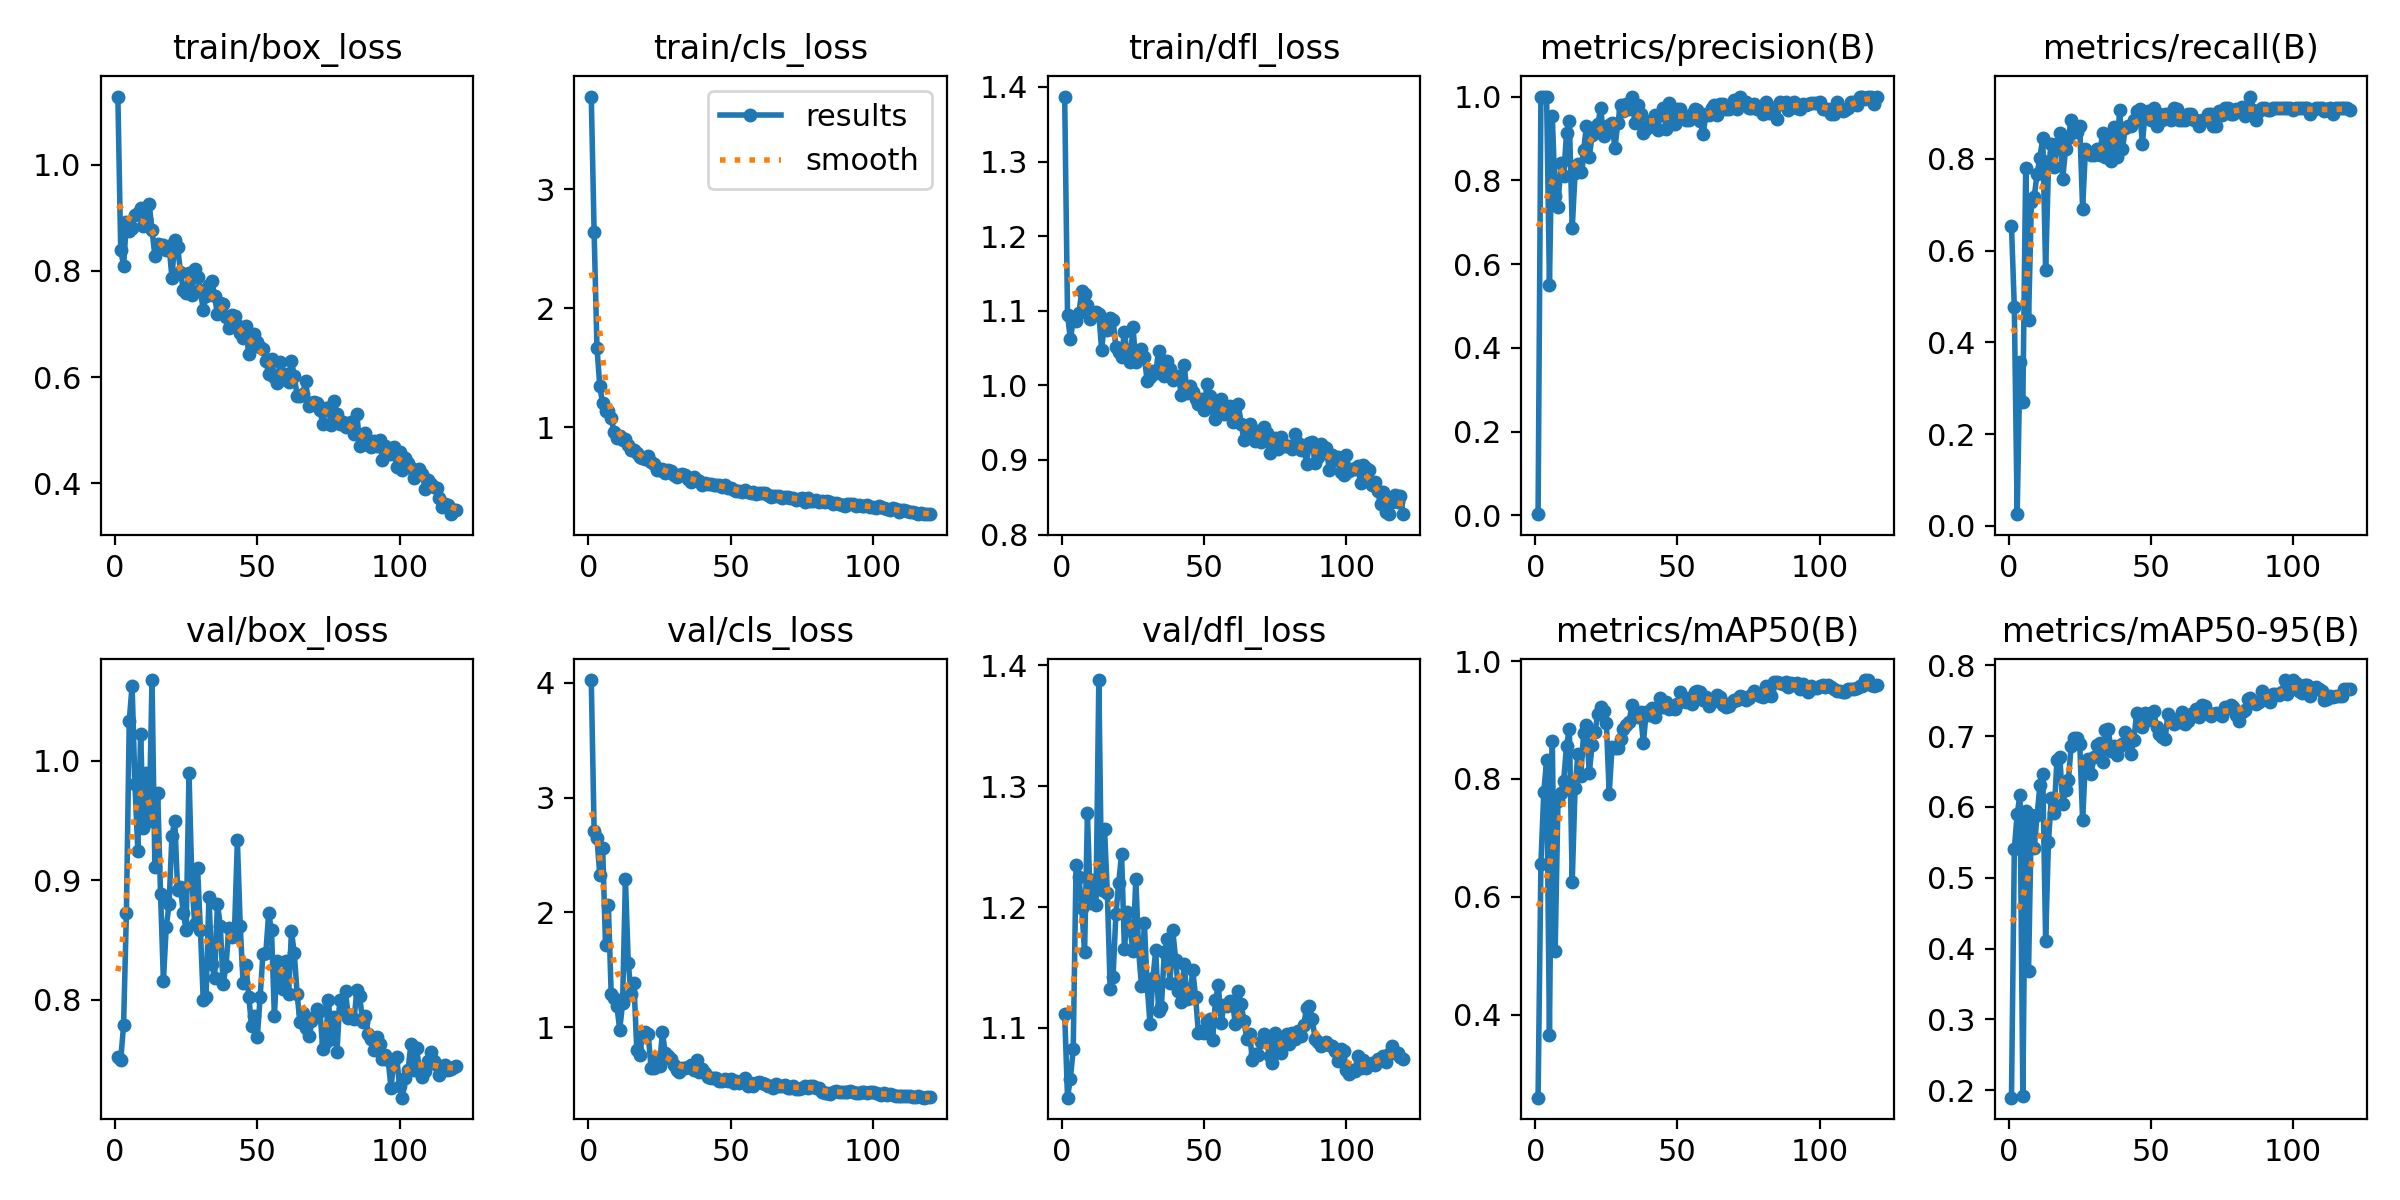

The table this chart was drawn from, first rows:
epoch, time, train/box_loss, train/cls_loss, train/dfl_loss, metrics/precision(B), metrics/recall(B), metrics/mAP50(B), metrics/mAP50-95(B), val/box_loss, val/cls_loss, val/dfl_loss, lr/pg0, lr/pg1, lr/pg2
1, 17.88, 1.128, 3.779, 1.387, 0.00274, 0.6539, 0.2597, 0.1894, 0.7522, 4.024, 1.112, 0.0013, 0.0013, 0.0883
2, 22.1, 0.8391, 2.64, 1.095, 1, 0.4767, 0.6567, 0.54, 0.7497, 2.71, 1.042, 0.002678, 0.002678, 0.07568
3, 26.22, 0.8097, 1.671, 1.062, 1, 0.02557, 0.7774, 0.5898, 0.7784, 2.646, 1.058, 0.004032, 0.004032, 0.06303
4, 30.29, 0.8915, 1.345, 1.087, 1, 0.3575, 0.8315, 0.6172, 0.8729, 2.328, 1.082, 0.005364, 0.005364, 0.05036
5, 34.28, 0.8755, 1.202, 1.086, 0.5492, 0.2692, 0.3668, 0.1915, 1.034, 2.562, 1.235, 0.006672, 0.006672, 0.03767
6, 38.51, 0.8813, 1.135, 1.096, 0.953, 0.7798, 0.8645, 0.5936, 1.063, 1.716, 1.225, 0.007958, 0.007958, 0.02496
7, 42.57, 0.905, 1.141, 1.127, 0.7634, 0.4487, 0.5091, 0.3685, 0.9808, 2.063, 1.199, 0.00922, 0.00922, 0.01222
8, 46.45, 0.9095, 1.079, 1.123, 0.7366, 0.7051, 0.7631, 0.589, 0.9247, 1.29, 1.163, 0.009423, 0.009423, 0.009423
9, 50.45, 0.9178, 0.9638, 1.108, 0.8421, 0.7179, 0.7764, 0.5415, 1.022, 1.258, 1.278, 0.00934, 0.00934, 0.00934
10, 54.42, 0.8838, 0.913, 1.089, 0.8105, 0.7675, 0.7972, 0.588, 0.9439, 1.184, 1.204, 0.009258, 0.009258, 0.009258
11, 58.54, 0.8969, 0.9281, 1.097, 0.9125, 0.8018, 0.8566, 0.6305, 0.99, 0.9795, 1.222, 0.009175, 0.009175, 0.009175
12, 62.57, 0.9262, 0.8969, 1.098, 0.9411, 0.8461, 0.8844, 0.6459, 0.9494, 1.209, 1.201, 0.009092, 0.009092, 0.009092
13, 66.47, 0.8776, 0.8989, 1.096, 0.685, 0.5576, 0.6253, 0.4108, 1.068, 2.292, 1.388, 0.00901, 0.00901, 0.00901
14, 70.53, 0.8285, 0.8527, 1.047, 0.8175, 0.7821, 0.7848, 0.551, 0.9107, 1.561, 1.214, 0.008927, 0.008927, 0.008927
15, 74.35, 0.851, 0.8115, 1.087, 0.8378, 0.8333, 0.8422, 0.6121, 0.9733, 1.288, 1.265, 0.008845, 0.008845, 0.008845
16, 78.14, 0.849, 0.8089, 1.074, 0.8187, 0.7821, 0.8049, 0.5918, 0.8883, 1.382, 1.211, 0.008762, 0.008762, 0.008762
17, 82.18, 0.8486, 0.788, 1.09, 0.8712, 0.8333, 0.8772, 0.6669, 0.8158, 0.8044, 1.132, 0.00868, 0.00868, 0.00868
18, 86.19, 0.8395, 0.7479, 1.088, 0.9303, 0.8554, 0.8911, 0.6709, 0.8607, 0.762, 1.142, 0.008597, 0.008597, 0.008597
19, 90.08, 0.8466, 0.7407, 1.051, 0.8562, 0.7564, 0.81, 0.6043, 0.8802, 0.9244, 1.194, 0.008515, 0.008515, 0.008515
20, 94.07, 0.7873, 0.739, 1.044, 0.9079, 0.8205, 0.8581, 0.6236, 0.9372, 0.9562, 1.22, 0.008433, 0.008433, 0.008433
21, 98.06, 0.8575, 0.7597, 1.038, 0.9273, 0.8461, 0.8802, 0.6381, 0.9498, 0.9453, 1.244, 0.00835, 0.00835, 0.00835
22, 102.2, 0.8452, 0.7062, 1.072, 0.9335, 0.8846, 0.9105, 0.6865, 0.8918, 0.6482, 1.165, 0.008268, 0.008268, 0.008268
23, 106.1, 0.798, 0.6909, 1.04, 0.973, 0.8718, 0.9218, 0.6976, 0.8942, 0.6455, 1.196, 0.008185, 0.008185, 0.008185
24, 110, 0.7636, 0.6449, 1.032, 0.9065, 0.859, 0.9154, 0.6976, 0.8724, 0.7232, 1.182, 0.008103, 0.008103, 0.008103
25, 113.9, 0.7577, 0.6387, 1.078, 0.9189, 0.8716, 0.8949, 0.6887, 0.8581, 0.664, 1.164, 0.00802, 0.00802, 0.00802
26, 117.8, 0.7958, 0.649, 1.031, 0.9309, 0.6913, 0.7752, 0.5817, 0.9897, 0.96, 1.224, 0.007938, 0.007938, 0.007938
27, 121.8, 0.7547, 0.6131, 1.04, 0.9379, 0.8205, 0.8547, 0.6647, 0.8998, 0.7753, 1.164, 0.007855, 0.007855, 0.007855
28, 125.7, 0.8044, 0.6424, 1.049, 0.876, 0.8152, 0.853, 0.6672, 0.8632, 0.7459, 1.135, 0.007772, 0.007772, 0.007772
29, 129.6, 0.7877, 0.6352, 1.038, 0.9368, 0.8077, 0.8519, 0.6466, 0.9099, 0.7282, 1.187, 0.00769, 0.00769, 0.00769
30, 133.5, 0.7641, 0.6005, 1.006, 0.9795, 0.8077, 0.8676, 0.6703, 0.8587, 0.6678, 1.135, 0.007607, 0.007607, 0.007607
31, 137.3, 0.7258, 0.5831, 1.012, 0.9648, 0.8205, 0.8854, 0.6881, 0.7999, 0.63, 1.103, 0.007525, 0.007525, 0.007525
32, 141.2, 0.7535, 0.5984, 1.019, 0.9812, 0.8077, 0.8922, 0.6897, 0.8025, 0.6105, 1.141, 0.007443, 0.007443, 0.007443
33, 145.1, 0.774, 0.607, 1.016, 0.9709, 0.8568, 0.8972, 0.6632, 0.8856, 0.6442, 1.164, 0.00736, 0.00736, 0.00736
34, 149.1, 0.7804, 0.5971, 1.046, 1, 0.804, 0.9257, 0.7089, 0.8297, 0.6425, 1.114, 0.007278, 0.007278, 0.007278
35, 153, 0.7525, 0.5672, 1.026, 0.9369, 0.8461, 0.9121, 0.7105, 0.8185, 0.6546, 1.118, 0.007195, 0.007195, 0.007195
36, 156.9, 0.719, 0.5444, 1.013, 0.9788, 0.7949, 0.9044, 0.6793, 0.8804, 0.6747, 1.162, 0.007112, 0.007112, 0.007112
37, 160.8, 0.7398, 0.5865, 1.032, 0.9577, 0.8701, 0.9129, 0.6863, 0.8617, 0.6239, 1.174, 0.00703, 0.00703, 0.00703
38, 164.7, 0.7367, 0.5588, 1.021, 0.9126, 0.8036, 0.8608, 0.6732, 0.8128, 0.7147, 1.137, 0.006947, 0.006947, 0.006947
39, 168.6, 0.7135, 0.5481, 1.008, 0.9218, 0.9071, 0.9133, 0.6859, 0.8281, 0.6118, 1.181, 0.006865, 0.006865, 0.006865
40, 172.6, 0.6923, 0.5195, 1.01, 0.9329, 0.8205, 0.9092, 0.6884, 0.86, 0.6327, 1.156, 0.006783, 0.006783, 0.006783
41, 176.7, 0.7164, 0.5312, 1.012, 0.9442, 0.8683, 0.9205, 0.706, 0.8525, 0.5989, 1.13, 0.0067, 0.0067, 0.0067
42, 180.6, 0.7151, 0.5271, 0.987, 0.9559, 0.8718, 0.9048, 0.6926, 0.8587, 0.5635, 1.121, 0.006618, 0.006618, 0.006618
43, 184.6, 0.6984, 0.5249, 1.028, 0.9206, 0.8718, 0.9209, 0.6743, 0.9332, 0.5619, 1.153, 0.006535, 0.006535, 0.006535
44, 188.5, 0.6836, 0.5145, 0.9893, 0.957, 0.8846, 0.9379, 0.6944, 0.862, 0.5611, 1.124, 0.006452, 0.006452, 0.006452
45, 192.5, 0.6732, 0.5191, 0.9998, 0.9724, 0.9043, 0.9221, 0.7332, 0.8138, 0.5598, 1.125, 0.00637, 0.00637, 0.00637
46, 196.6, 0.696, 0.5139, 0.9914, 0.922, 0.9086, 0.931, 0.7214, 0.8293, 0.5301, 1.148, 0.006287, 0.006287, 0.006287
47, 200.5, 0.6431, 0.4996, 0.9817, 0.9844, 0.8333, 0.9194, 0.7123, 0.8026, 0.5307, 1.126, 0.006205, 0.006205, 0.006205
48, 204.5, 0.6565, 0.5132, 0.9745, 0.9335, 0.9003, 0.9234, 0.732, 0.7778, 0.5497, 1.096, 0.006123, 0.006123, 0.006123
49, 208.4, 0.6803, 0.4949, 0.9811, 0.9338, 0.9038, 0.9191, 0.7224, 0.786, 0.5366, 1.097, 0.00604, 0.00604, 0.00604
50, 212.4, 0.6652, 0.4891, 0.9671, 0.9699, 0.8846, 0.9277, 0.7326, 0.7687, 0.5473, 1.096, 0.005958, 0.005958, 0.005958
51, 216.3, 0.6562, 0.4772, 1.002, 0.9692, 0.9103, 0.9469, 0.7355, 0.8024, 0.5125, 1.106, 0.005875, 0.005875, 0.005875
52, 220.2, 0.6522, 0.469, 0.9857, 0.9506, 0.8718, 0.9331, 0.7124, 0.8386, 0.5352, 1.107, 0.005792, 0.005792, 0.005792
53, 224, 0.6306, 0.4679, 0.9694, 0.9433, 0.8974, 0.9299, 0.7031, 0.8392, 0.5182, 1.09, 0.00571, 0.00571, 0.00571
54, 227.9, 0.6056, 0.4614, 0.9551, 0.9431, 0.8846, 0.9377, 0.6987, 0.8723, 0.5346, 1.123, 0.005627, 0.005627, 0.005627
55, 231.8, 0.6349, 0.4706, 0.9653, 0.9577, 0.8974, 0.9264, 0.6959, 0.8579, 0.5553, 1.135, 0.005545, 0.005545, 0.005545
56, 235.8, 0.5992, 0.4578, 0.9816, 0.9698, 0.8974, 0.9477, 0.7313, 0.7863, 0.4851, 1.104, 0.005463, 0.005463, 0.005463
57, 239.7, 0.588, 0.4513, 0.9616, 0.9688, 0.8846, 0.9486, 0.7244, 0.8321, 0.5191, 1.119, 0.00538, 0.00538, 0.00538
58, 243.6, 0.6287, 0.458, 0.9707, 0.9423, 0.9103, 0.9471, 0.7169, 0.8182, 0.493, 1.118, 0.005298, 0.005298, 0.005298
59, 247.5, 0.5999, 0.4367, 0.9728, 0.9101, 0.9087, 0.9335, 0.724, 0.8093, 0.5182, 1.123, 0.005215, 0.005215, 0.005215
60, 251.5, 0.606, 0.446, 0.9504, 0.9583, 0.8846, 0.939, 0.7194, 0.8322, 0.5225, 1.12, 0.005132, 0.005132, 0.005132
... 60 more rows
